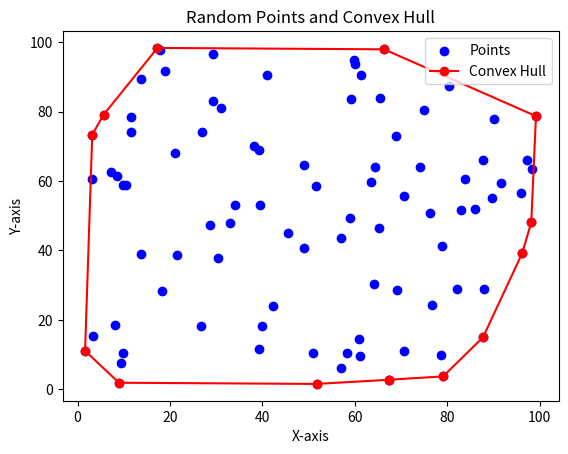

The script that saved this image:
import numpy as np
import matplotlib.pyplot as plt


def orientation(p, q, r):
    val = (q[1] - p[1]) * (r[0] - q[0]) - (q[0] - p[0]) * (r[1] - q[1])
    if val == 0:
        return 0  # collinear
    elif val > 0:
        return 1  # clockwise
    else:
        return 2  # counterclockwise


def dist(p, q):
    return np.sqrt((p[0] - q[0]) ** 2 + (p[1] - q[1]) ** 2)


def angle_to_point(origin, point):
    dx = point[0] - origin[0]
    dy = point[1] - origin[1]
    if dx == 0 and dy == 0:
        return float('inf')
    angle = np.arctan2(dy, dx)
    return angle

def sort_by_angle(points, start):
    angles = [angle_to_point(start, point) for point in points]
    indices = np.argsort(angles)
    sorted_points = [points[i] for i in indices]
    return sorted_points

def graham_scan(points):
    start = min(points, key=lambda p: (p[1], p[0]))

    # Sort points by polar angle with the start point
    sorted_points = sort_by_angle(points, start)

    hull = [sorted_points[0], sorted_points[1]]

    for i in range(2, len(sorted_points)):
        while len(hull) > 1 and orientation(hull[-2], hull[-1], sorted_points[i]) != 2:
            hull.pop()
        hull.append(sorted_points[i])

    return hull

def plot_points_and_hull(points, hull):
    plt.scatter(*zip(*points), color='blue', label='Points')
    # Append the first point to the hull to connect it with the last point
    hull_with_closure = hull + [hull[0]]
    plt.plot(*zip(*hull_with_closure), marker='o', linestyle='-', color='red', label='Convex Hull')
    plt.legend()
    plt.title('Random Points and Convex Hull')
    plt.xlabel('X-axis')
    plt.ylabel('Y-axis')
    plt.show()

def main():
    num_points = 90
    points = np.random.rand(num_points, 2) * 100  # Zmiana zakresu na <0;100>
    hull = graham_scan(points)
    plot_points_and_hull(points, hull)

if __name__ == '__main__':
    main()